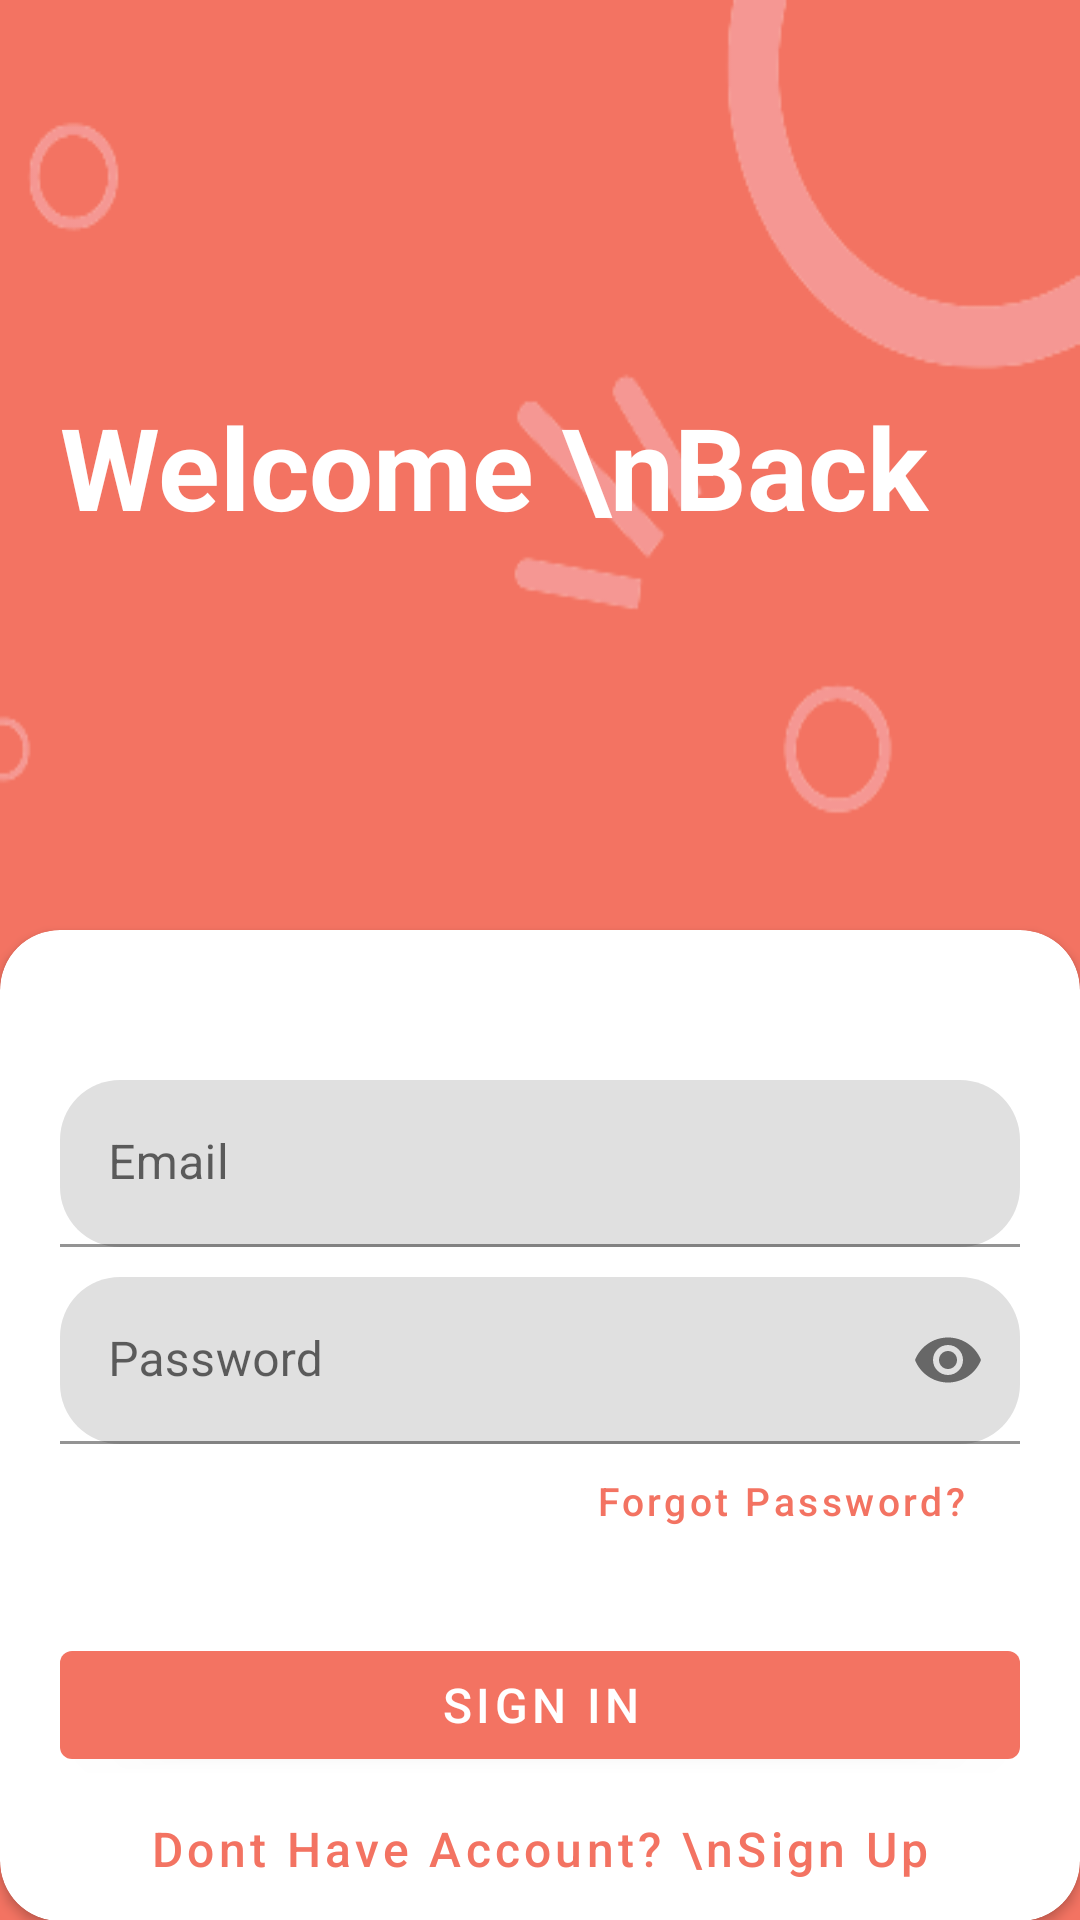

This screen was rendered from an Android layout file. Write that file and the resources it references.
<!-- AndroidManifest.xml: activity theme Theme.JobSeeker.NoActionBar -->
<!-- res/layout/activity_sign_in.xml -->
<?xml version="1.0" encoding="utf-8"?>
<androidx.constraintlayout.widget.ConstraintLayout xmlns:android="http://schemas.android.com/apk/res/android"
    xmlns:app="http://schemas.android.com/apk/res-auto"
    xmlns:tools="http://schemas.android.com/tools"
    android:layout_width="match_parent"
    android:layout_height="match_parent"
    android:background="#F37362"
    tools:context=".activities.SignInActivity">

    <TextView
        android:id="@+id/tvTitle"
        android:layout_width="match_parent"
        android:layout_height="wrap_content"
        android:background="@drawable/img"
        android:paddingStart="20dp"
        android:paddingTop="130dp"
        android:text="Welcome \nBack"
        android:textColor="@color/white"
        android:textSize="38sp"
        app:layout_constraintStart_toStartOf="parent"
        app:layout_constraintBottom_toTopOf="@+id/cvContent"
        app:layout_constraintTop_toTopOf="parent"
        app:layout_constraintEnd_toEndOf="parent"
        android:textStyle="bold" />

    <androidx.cardview.widget.CardView
        android:id="@+id/cvContent"
        android:layout_width="match_parent"
        android:layout_height="wrap_content"
        app:layout_constraintTop_toBottomOf="@+id/tvTitle"
        app:layout_constraintStart_toStartOf="parent"
        app:layout_constraintEnd_toEndOf="parent"
        app:layout_constraintBottom_toBottomOf="parent"
        app:cardCornerRadius="20dp"
        android:layout_marginTop="-190dp">

        <ScrollView
            android:layout_width="match_parent"
            android:layout_height="match_parent">

            <LinearLayout
                android:layout_width="match_parent"
                android:layout_height="wrap_content"
                android:orientation="vertical">

                <com.google.android.material.textfield.TextInputLayout
                    android:layout_width="match_parent"
                    android:layout_height="wrap_content"
                    android:layout_marginStart="20dp"
                    android:layout_marginTop="50dp"
                    android:layout_marginEnd="20dp"
                    app:boxCornerRadiusBottomEnd="20dp"
                    app:boxCornerRadiusBottomStart="20dp"
                    app:boxCornerRadiusTopEnd="20dp"
                    app:boxCornerRadiusTopStart="20dp">

                    <EditText
                        android:id="@+id/et_email"
                        android:layout_width="match_parent"
                        android:layout_height="wrap_content"
                        android:hint="Email"
                        android:inputType="textEmailAddress"
                        android:maxLines="1" />

                </com.google.android.material.textfield.TextInputLayout>

                <com.google.android.material.textfield.TextInputLayout
                    android:layout_width="match_parent"
                    android:layout_height="wrap_content"
                    android:layout_marginStart="20dp"
                    android:layout_marginTop="10dp"
                    android:layout_marginEnd="20dp"
                    app:boxCornerRadiusBottomEnd="20dp"
                    app:boxCornerRadiusBottomStart="20dp"
                    app:boxCornerRadiusTopEnd="20dp"
                    app:boxCornerRadiusTopStart="20dp"
                    app:passwordToggleEnabled="true">

                    <EditText
                        android:id="@+id/etPassword"
                        android:layout_width="match_parent"
                        android:layout_height="wrap_content"
                        android:hint="Password"
                        android:inputType="textPassword"
                        android:maxLines="1" />

                </com.google.android.material.textfield.TextInputLayout>

                <Button
                    android:id="@+id/btnForgotPass"
                    style="@style/Widget.MaterialComponents.Button.TextButton"
                    android:layout_width="match_parent"
                    android:layout_height="wrap_content"
                    android:layout_gravity="center_horizontal"
                    android:layout_marginEnd="20dp"
                    android:gravity="right"
                    android:text="Forgot Password?"
                    android:textAllCaps="false"
                    android:textSize="13sp" />

                <Button
                    android:id="@+id/btnSignIn"
                    android:layout_width="match_parent"
                    android:layout_height="wrap_content"
                    android:layout_gravity="center_horizontal"
                    android:layout_marginStart="20dp"
                    android:layout_marginTop="15dp"
                    android:layout_marginEnd="20dp"
                    android:text="Sign In"
                    android:textSize="16sp" />

                <Button
                    android:id="@+id/btnSignUp"
                    style="@style/Widget.MaterialComponents.Button.TextButton"
                    android:layout_width="match_parent"
                    android:layout_height="wrap_content"
                    android:layout_gravity="center_horizontal"
                    android:layout_marginStart="20dp"
                    android:layout_marginEnd="20dp"
                    android:text="Dont Have Account? \nSign Up"
                    android:textAllCaps="false"
                    android:textSize="16sp" />

            </LinearLayout>

        </ScrollView>

    </androidx.cardview.widget.CardView>

    <com.airbnb.lottie.LottieAnimationView
        android:id="@+id/loLoad"
        android:layout_width="wrap_content"
        android:layout_height="wrap_content"
        app:lottie_autoPlay="true"
        app:lottie_loop="true"
        app:lottie_rawRes="@raw/progressbar"
        app:layout_constraintTop_toTopOf="parent"
        app:layout_constraintStart_toStartOf="parent"
        app:layout_constraintEnd_toEndOf="parent"
        android:visibility="gone"/>

</androidx.constraintlayout.widget.ConstraintLayout>
<!-- resources referenced by this layout -->
<resources>
  <color name="white">#FFFFFFFF</color>
  <!-- drawable img: png bitmap (drawable, 11478 bytes) -->
  <style name="Theme.JobSeeker.NoActionBar" parent="Theme.MaterialComponents.DayNight.NoActionBar">
          
          <item name="colorPrimary">#F37362</item>
          <item name="colorPrimaryVariant">#F37362</item>
          <item name="colorOnPrimary">@color/white</item>
          
          <item name="colorSecondary">@color/teal_200</item>
          <item name="colorSecondaryVariant">@color/teal_700</item>
          <item name="colorOnSecondary">@color/black</item>
          
          <item name="android:statusBarColor">?attr/colorPrimaryVariant</item>
          
      </style>
  <color name="teal_200">#FF03DAC5</color>
  <color name="teal_700">#FF018786</color>
  <color name="black">#FF000000</color>
</resources>
